The GitHub repository militarychelick/mango_neiroset contains a labelled image folder "data_split" with 8 categories: anthracnose, bacterial canker, cutting weevil, die back, gall midge, healthy, powdery mildew, sooty mould. Examples follow, each with its label.

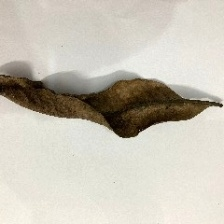
Label: die back

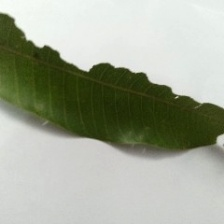
Label: bacterial canker

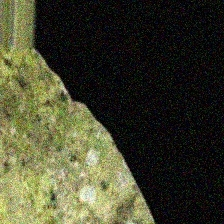
Label: sooty mould

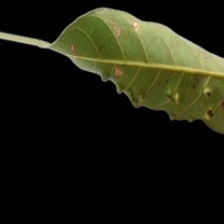
Label: gall midge

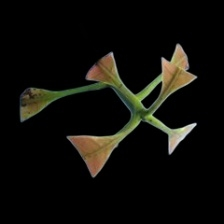
Label: cutting weevil

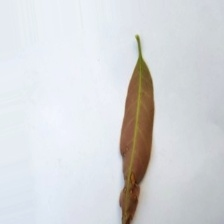
Label: anthracnose
